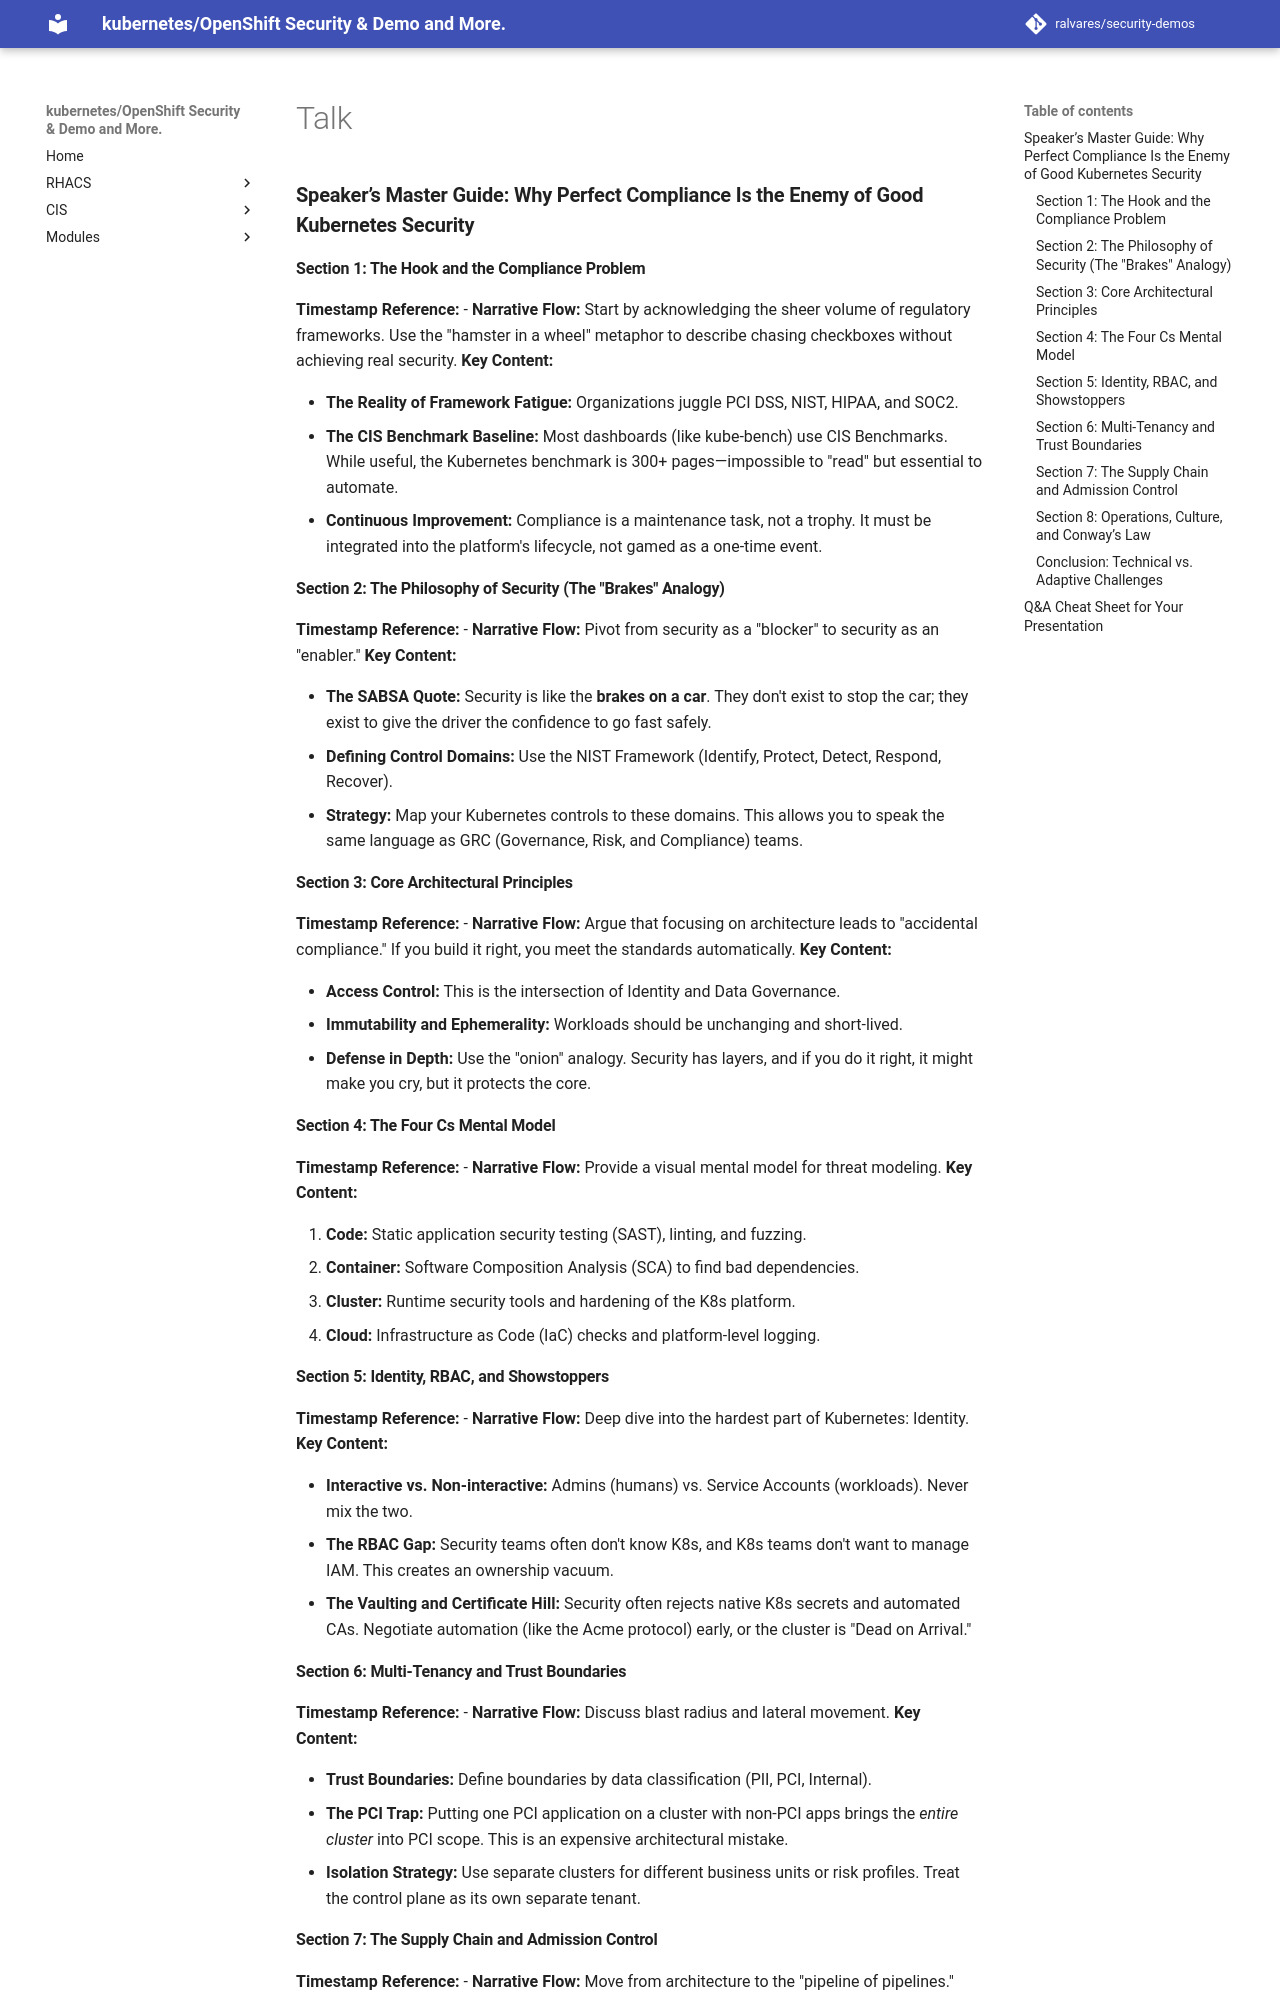

repository: ralvares/security-demos · page: compliance/talk/index.html · generator: mkdocs

### **Speaker’s Master Guide: Why Perfect Compliance Is the Enemy of Good Kubernetes Security**

#### **Section 1: The Hook and the Compliance Problem**

**Timestamp Reference:** -
**Narrative Flow:** Start by acknowledging the sheer volume of regulatory frameworks. Use the "hamster in a wheel" metaphor to describe chasing checkboxes without achieving real security.
**Key Content:**

* **The Reality of Framework Fatigue:** Organizations juggle PCI DSS, NIST, HIPAA, and SOC2.
* **The CIS Benchmark Baseline:** Most dashboards (like kube-bench) use CIS Benchmarks. While useful, the Kubernetes benchmark is 300+ pages—impossible to "read" but essential to automate.
* **Continuous Improvement:** Compliance is a maintenance task, not a trophy. It must be integrated into the platform's lifecycle, not gamed as a one-time event.

#### **Section 2: The Philosophy of Security (The "Brakes" Analogy)**

**Timestamp Reference:** -
**Narrative Flow:** Pivot from security as a "blocker" to security as an "enabler."
**Key Content:**

* **The SABSA Quote:** Security is like the **brakes on a car**. They don't exist to stop the car; they exist to give the driver the confidence to go fast safely.
* **Defining Control Domains:** Use the NIST Framework (Identify, Protect, Detect, Respond, Recover).
* **Strategy:** Map your Kubernetes controls to these domains. This allows you to speak the same language as GRC (Governance, Risk, and Compliance) teams.

#### **Section 3: Core Architectural Principles**

**Timestamp Reference:** -
**Narrative Flow:** Argue that focusing on architecture leads to "accidental compliance." If you build it right, you meet the standards automatically.
**Key Content:**

* **Access Control:** This is the intersection of Identity and Data Governance.
* **Immutability and Ephemerality:** Workloads should be unchanging and short-lived.
* **Defense in Depth:** Use the "onion" analogy. Security has layers, and if you do it right, it might make you cry, but it protects the core.

#### **Section 4: The Four Cs Mental Model**

**Timestamp Reference:** -
**Narrative Flow:** Provide a visual mental model for threat modeling.
**Key Content:**

1. **Code:** Static application security testing (SAST), linting, and fuzzing.
2. **Container:** Software Composition Analysis (SCA) to find bad dependencies.
3. **Cluster:** Runtime security tools and hardening of the K8s platform.
4. **Cloud:** Infrastructure as Code (IaC) checks and platform-level logging.

#### **Section 5: Identity, RBAC, and Showstoppers**

**Timestamp Reference:** -
**Narrative Flow:** Deep dive into the hardest part of Kubernetes: Identity.
**Key Content:**

* **Interactive vs. Non-interactive:** Admins (humans) vs. Service Accounts (workloads). Never mix the two.
* **The RBAC Gap:** Security teams often don't know K8s, and K8s teams don't want to manage IAM. This creates an ownership vacuum.
* **The Vaulting and Certificate Hill:** Security often rejects native K8s secrets and automated CAs. Negotiate automation (like the Acme protocol) early, or the cluster is "Dead on Arrival."

#### **Section 6: Multi-Tenancy and Trust Boundaries**

**Timestamp Reference:** -
**Narrative Flow:** Discuss blast radius and lateral movement.
**Key Content:**

* **Trust Boundaries:** Define boundaries by data classification (PII, PCI, Internal).
* **The PCI Trap:** Putting one PCI application on a cluster with non-PCI apps brings the *entire cluster* into PCI scope. This is an expensive architectural mistake.
* **Isolation Strategy:** Use separate clusters for different business units or risk profiles. Treat the control plane as its own separate tenant.
